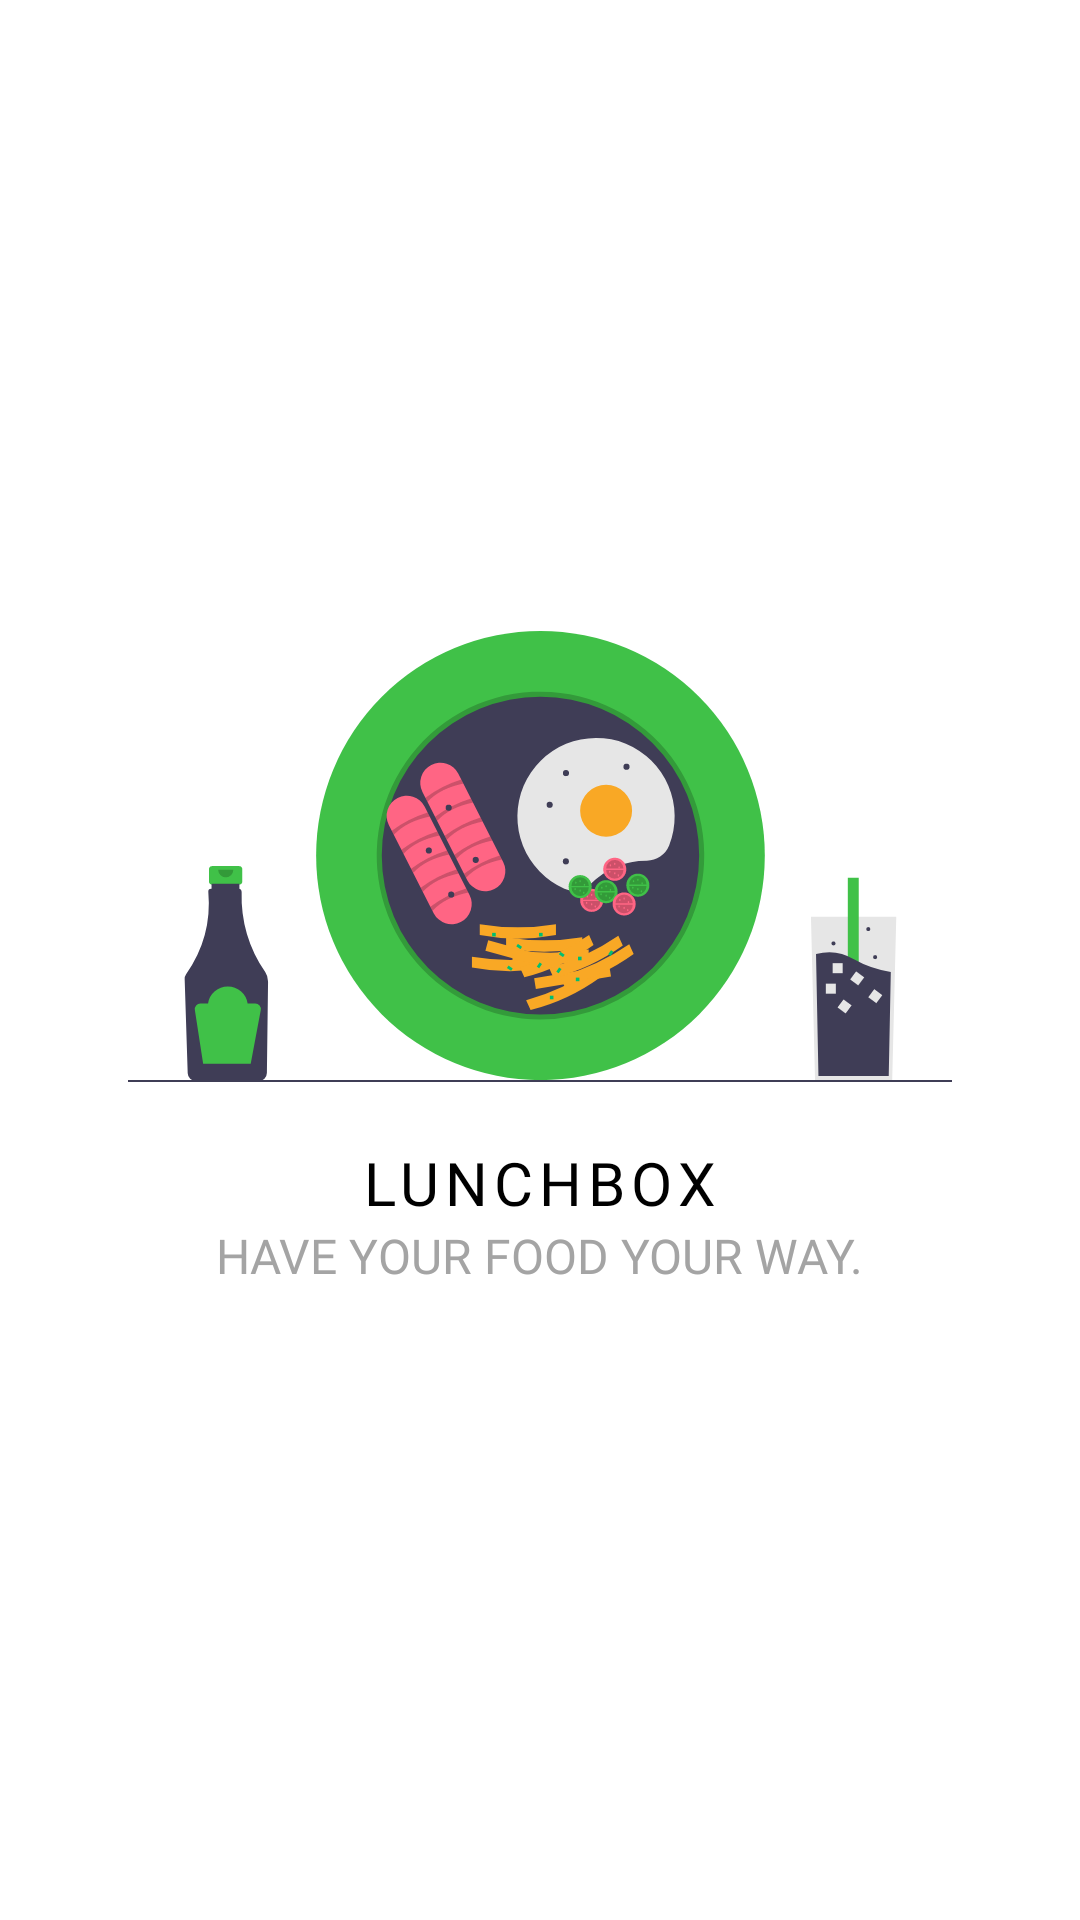

Layout XML and referenced resources for this Android screen:
<!-- AndroidManifest.xml: application theme Theme.TYMiniProject.NoActionBar -->
<!-- res/layout/activity_splash_screen.xml -->
<?xml version="1.0" encoding="utf-8"?>
<RelativeLayout xmlns:android="http://schemas.android.com/apk/res/android"
    xmlns:app="http://schemas.android.com/apk/res-auto"
    xmlns:tools="http://schemas.android.com/tools"
    android:layout_width="match_parent"
    android:layout_height="match_parent"
    tools:context=".SplashScreen">

    <LinearLayout
        android:layout_centerInParent="true"
        android:layout_width="wrap_content"
        android:layout_height="wrap_content"
        android:orientation="vertical">
        <ImageView
            android:layout_width="wrap_content"
            android:layout_height="wrap_content"
            android:src="@drawable/splashscreenimg"
            android:layout_marginBottom="20dp"
            />

        <TextView
            android:layout_width="wrap_content"
            android:layout_height="wrap_content"
            android:layout_gravity="center"
            android:letterSpacing="0.1"
            android:textSize="20sp"
            android:fontFamily="@font/roboto_medium"
            android:text="@string/app_name"
            android:textAllCaps="true"
            android:textColor="@color/black" />

        <TextView
            android:layout_width="wrap_content"
            android:layout_height="wrap_content"
            android:layout_gravity="center"
            android:textSize="16sp"
            android:fontFamily="@font/roboto_light"
            android:text="Have your food your way."
            android:textAllCaps="true"
            android:textColor="@color/subtxt_grey" />


    </LinearLayout>


</RelativeLayout>
<!-- resources referenced by this layout -->
<resources>
  <color name="black">#FF000000</color>
  <color name="subtxt_grey">#A4A4A4</color>
  <!-- drawable splashscreenimg: vector/xml drawable (drawable-v21, 18544 chars, omitted) -->
  <string name="app_name">Lunchbox</string>
  <style name="Theme.TYMiniProject.NoActionBar">
          <item name="windowActionBar">false</item>
          <item name="windowNoTitle">true</item>
      </style>
</resources>
